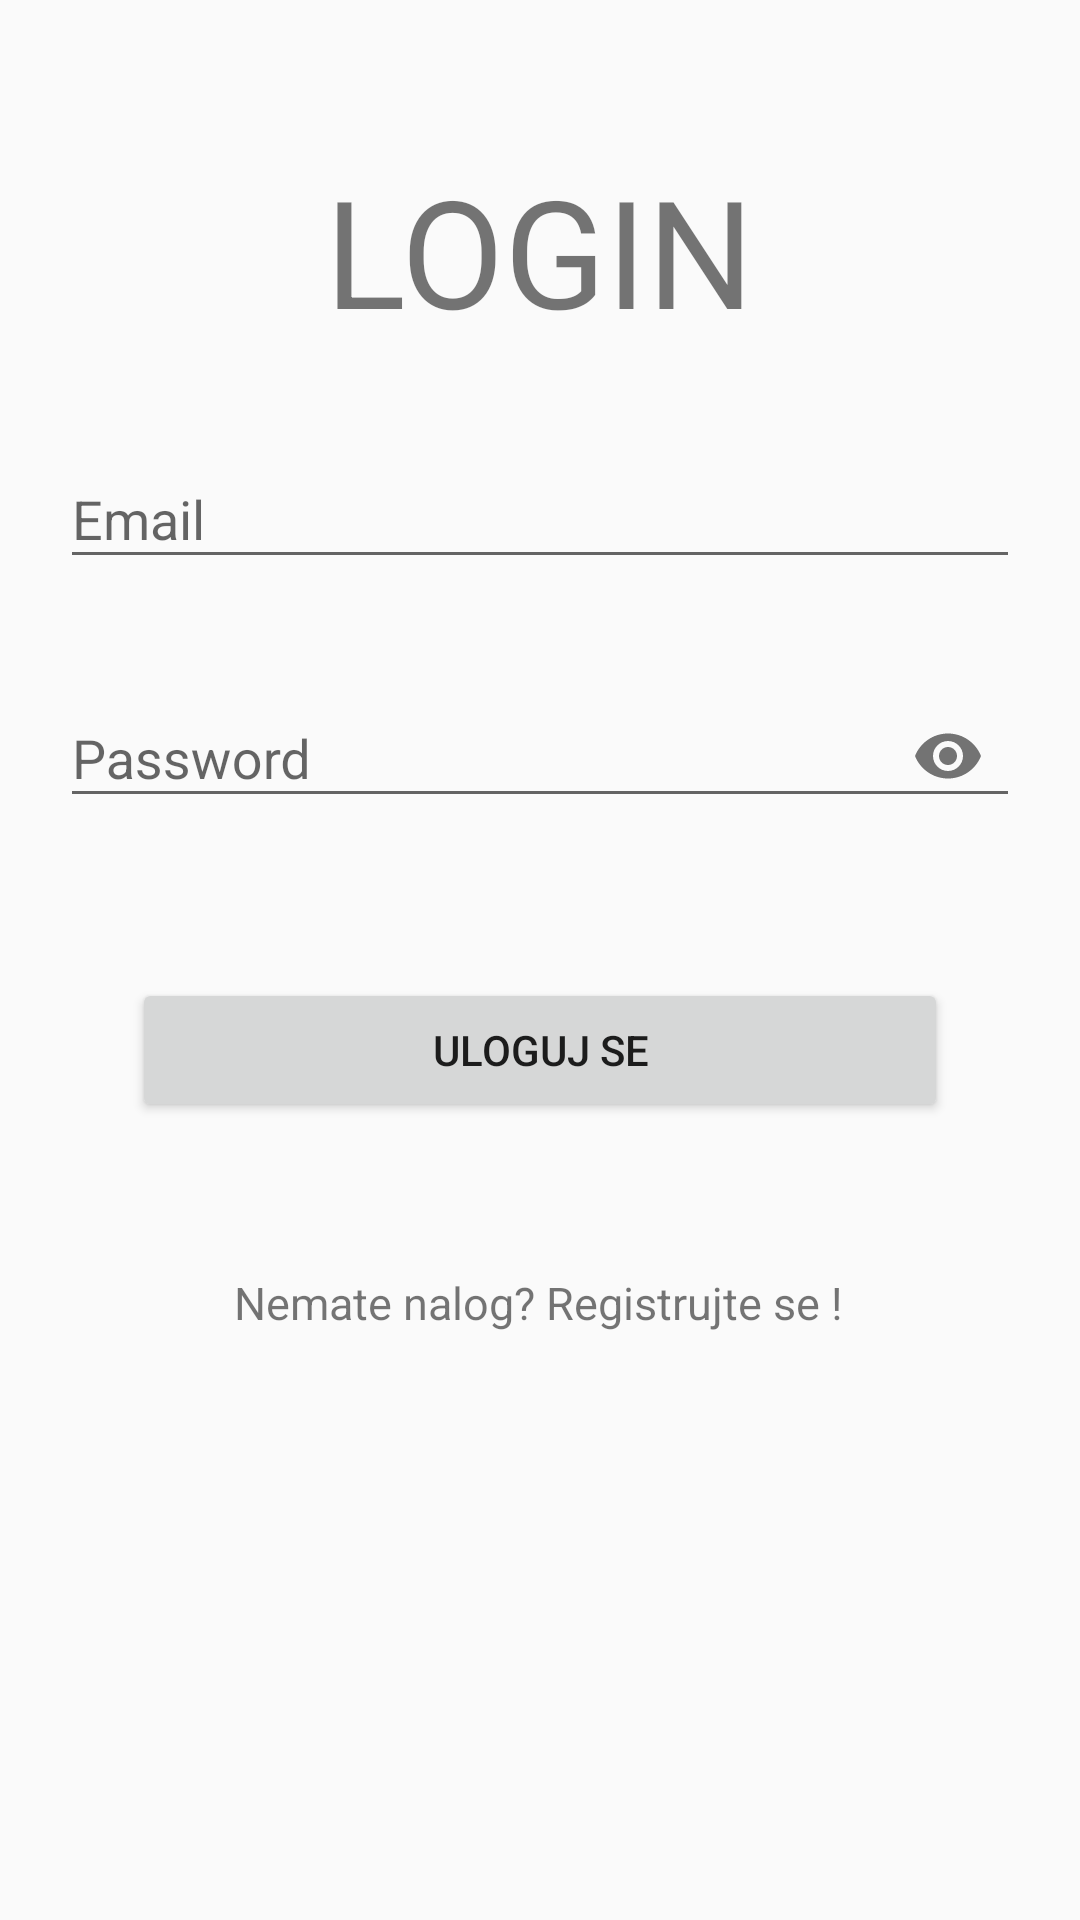

This screen was rendered from an Android layout file. Write that file and the resources it references.
<!-- AndroidManifest.xml: application theme Theme.MOSISprojekat -->
<!-- res/layout/activity_login.xml -->
<?xml version="1.0" encoding="utf-8"?>
<ScrollView xmlns:android="http://schemas.android.com/apk/res/android"
    xmlns:app="http://schemas.android.com/apk/res-auto"
    xmlns:tools="http://schemas.android.com/tools"
    android:layout_width="match_parent"
    android:layout_height="match_parent"
    tools:layout_editor_absoluteX="1dp"
    tools:layout_editor_absoluteY="118dp">

    <androidx.constraintlayout.widget.ConstraintLayout
        android:layout_width="match_parent"
        android:layout_height="match_parent"
        tools:context=".LoginActivity">


        <TextView
            android:id="@+id/textViewLogin_heading"
            android:layout_width="wrap_content"
            android:layout_height="wrap_content"
            android:layout_marginTop="50dp"
            android:text="LOGIN"
            android:textSize="50sp"
            app:layout_constraintEnd_toEndOf="parent"
            app:layout_constraintStart_toStartOf="parent"
            app:layout_constraintTop_toTopOf="parent" />

        <com.google.android.material.textfield.TextInputLayout
            android:id = "@+id/textInputLayout_username"
            android:layout_height="wrap_content"
            android:layout_width="match_parent"
            android:layout_marginStart="20dp"
            android:layout_marginTop="24dp"
            android:layout_marginEnd="20dp"
            android:ems="10"
            android:textSize="20sp"
            app:layout_constraintEnd_toEndOf="parent"
            app:layout_constraintStart_toStartOf="parent"
            app:layout_constraintTop_toBottomOf="@+id/textViewLogin_heading"
            >
        <EditText
            android:id="@+id/editTextLogin_username"
            android:layout_width="match_parent"
            android:layout_height="wrap_content"
            android:hint="Email"
            android:inputType="textPersonName"
             app:layout_constraintEnd_toEndOf="parent"
            app:layout_constraintStart_toStartOf="parent"
            app:layout_constraintTop_toBottomOf="@+id/textViewLogin_heading" />
        </com.google.android.material.textfield.TextInputLayout>

        <com.google.android.material.textfield.TextInputLayout
            android:id = "@+id/textInputLayout_password"
            android:layout_height="wrap_content"
            android:layout_width="match_parent"
            android:layout_marginStart="20dp"
            android:layout_marginTop="24dp"
            android:layout_marginEnd="20dp"
            android:ems="10"
            android:textSize="20sp"
            app:layout_constraintEnd_toEndOf="parent"
            app:layout_constraintStart_toStartOf="parent"
            app:layout_constraintTop_toBottomOf="@+id/textInputLayout_username"
            app:passwordToggleEnabled="true">
        <EditText
            android:id="@+id/editTextLogin_password"
            android:layout_width="match_parent"
            android:layout_height="wrap_content"
            android:hint="Password"
            android:inputType="textPassword"
            app:layout_constraintEnd_toEndOf="parent"
            app:layout_constraintStart_toStartOf="parent"
            app:layout_constraintTop_toBottomOf="@+id/editTextLogin_username"
            />
        </com.google.android.material.textfield.TextInputLayout>


        <TextView
            android:id="@+id/textViewLogin_redirectRegister"
            android:layout_width="wrap_content"
            android:layout_height="wrap_content"
            android:layout_marginTop="50dp"
            android:text="Nemate nalog? Registrujte se !"
            android:textSize="15sp"
            app:layout_constraintBottom_toBottomOf="parent"
            app:layout_constraintEnd_toEndOf="@+id/textInputLayout_password"
            app:layout_constraintHorizontal_bias="0.496"
            app:layout_constraintStart_toStartOf="@+id/textInputLayout_password"
            app:layout_constraintTop_toBottomOf="@+id/buttonLogin_login" />

        <Button
            android:id="@+id/buttonLogin_login"
            android:layout_width="0dp"
            android:layout_height="wrap_content"
            android:layout_marginStart="24dp"
            android:layout_marginTop="50dp"
            android:layout_marginEnd="24dp"
            android:text="Uloguj se"
            app:layout_constraintEnd_toEndOf="@+id/textInputLayout_password"
            app:layout_constraintStart_toStartOf="@+id/textInputLayout_password"
            app:layout_constraintTop_toBottomOf="@+id/textInputLayout_password" />

    </androidx.constraintlayout.widget.ConstraintLayout>
</ScrollView>
<!-- resources referenced by this layout -->
<resources>
  <style name="Theme.MOSISprojekat" parent="Theme.AppCompat.Light.DarkActionBar">
          
          <item name="colorPrimary">@color/purple_500</item>
          <item name="colorPrimaryVariant">@color/purple_700</item>
          <item name="colorOnPrimary">@color/white</item>
          
          <item name="colorSecondary">@color/teal_200</item>
          <item name="colorSecondaryVariant">@color/teal_700</item>
          <item name="colorOnSecondary">@color/black</item>
          
          <item name="android:statusBarColor">?attr/colorPrimaryVariant</item>
          
      </style>
  <!-- not gathered from this repository: default colours our renderer supplied (Android Studio template values) -->
  <color name="purple_500">#FF6200EE</color>
  <color name="purple_700">#FF3700B3</color>
  <color name="teal_200">#FF03DAC5</color>
  <color name="teal_700">#FF018786</color>
  <color name="black">#FF000000</color>
  <color name="white">#FFFFFFFF</color>
</resources>
